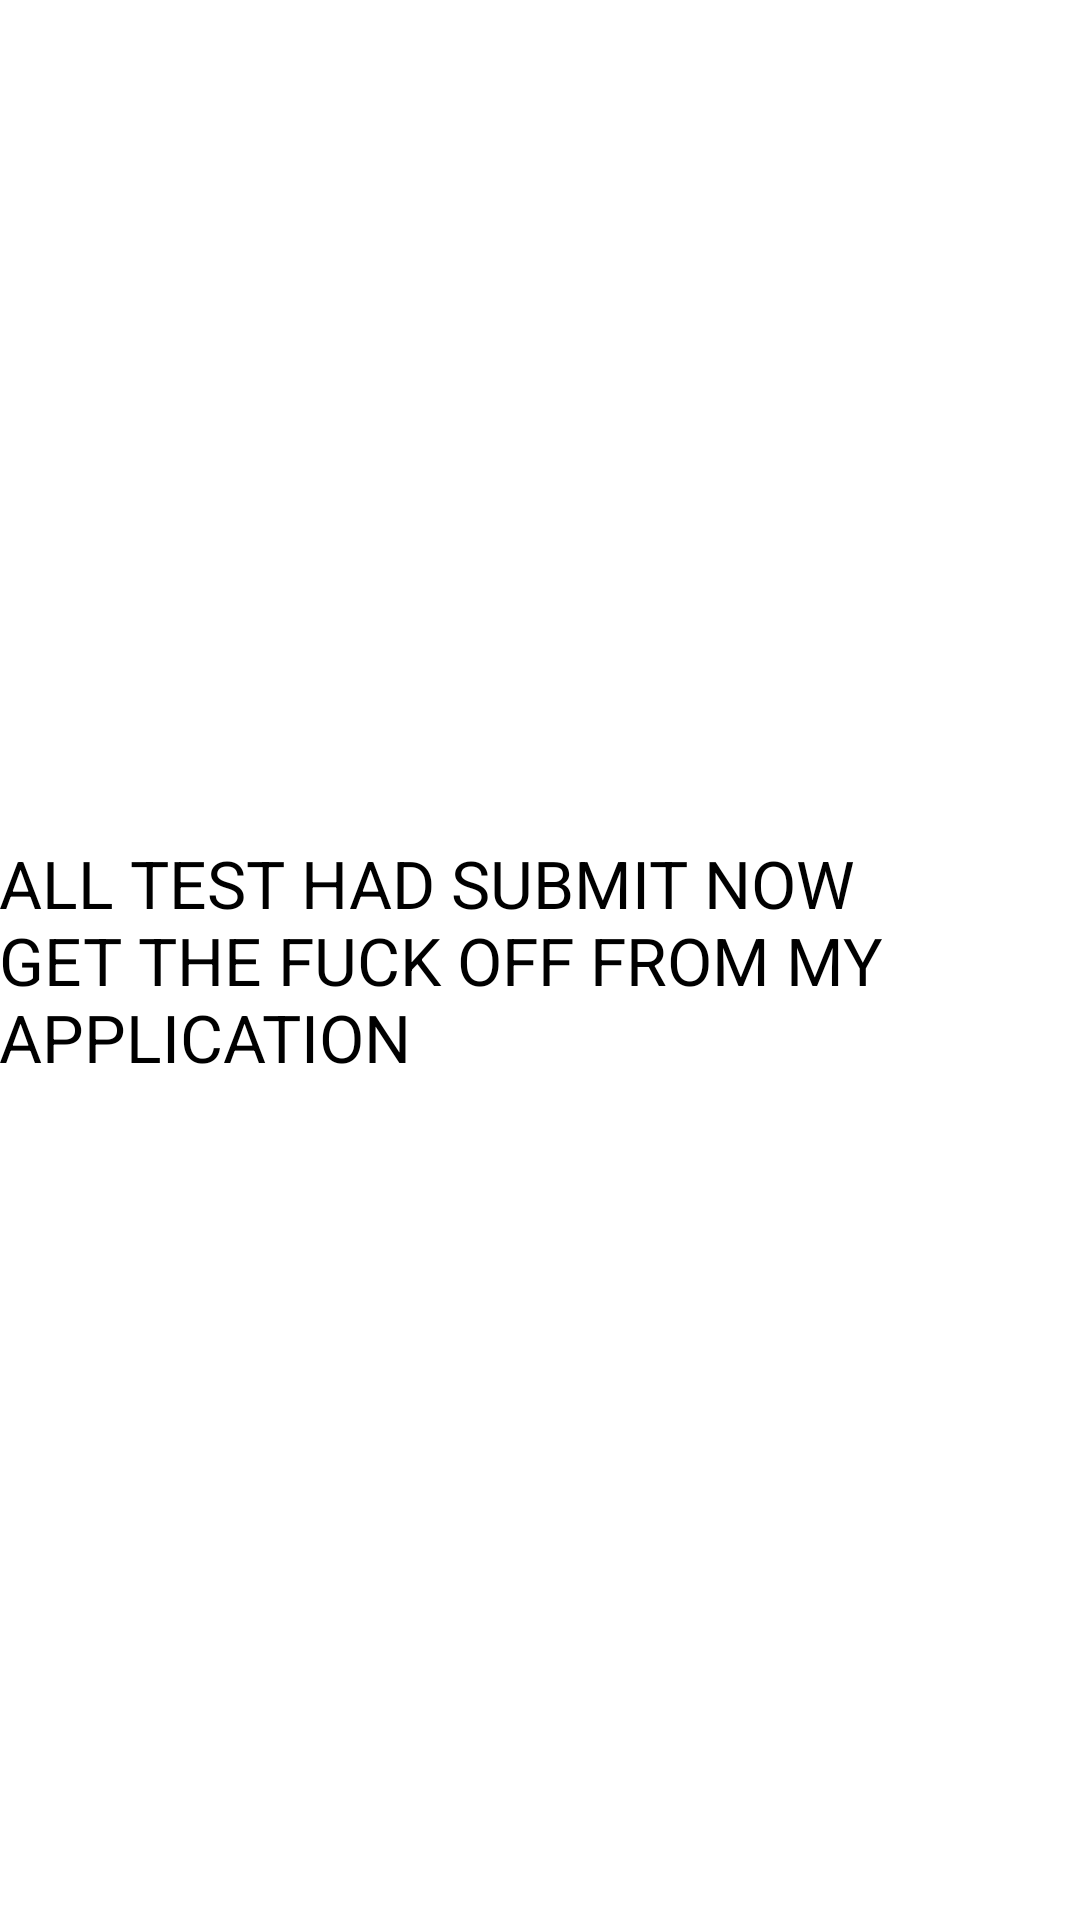

Produce the Android XML layout that renders to this screen, including the resource entries it uses.
<!-- AndroidManifest.xml: application theme AppTheme -->
<!-- res/layout/activity_prepare.xml -->
<?xml version="1.0" encoding="utf-8"?>
<RelativeLayout xmlns:android="http://schemas.android.com/apk/res/android"
    xmlns:tools="http://schemas.android.com/tools" android:layout_width="match_parent"
    android:layout_height="match_parent" android:paddingLeft="@dimen/activity_horizontal_margin"
    android:paddingRight="@dimen/activity_horizontal_margin"
    android:paddingTop="@dimen/activity_vertical_margin"
    android:paddingBottom="@dimen/activity_vertical_margin"
    tools:context="info.androidhive.etesting.PrepareActivity">

    <TextView
        android:layout_width="wrap_content"
        android:layout_height="wrap_content"
        android:textAppearance="?android:attr/textAppearanceLarge"
        android:text="ALL TEST HAD SUBMIT NOW GET THE FUCK OFF FROM MY APPLICATION"
        android:id="@+id/textView4"
        android:layout_centerVertical="true"
        android:layout_alignParentLeft="true"
        android:layout_alignParentStart="true" />
</RelativeLayout>
<!-- resources referenced by this layout -->
<resources>
  <style name="AppTheme" parent="AppBaseTheme">
          
  
  
  
      </style>
  <style name="AppBaseTheme" parent="android:Theme.Light">
          
      </style>
</resources>
